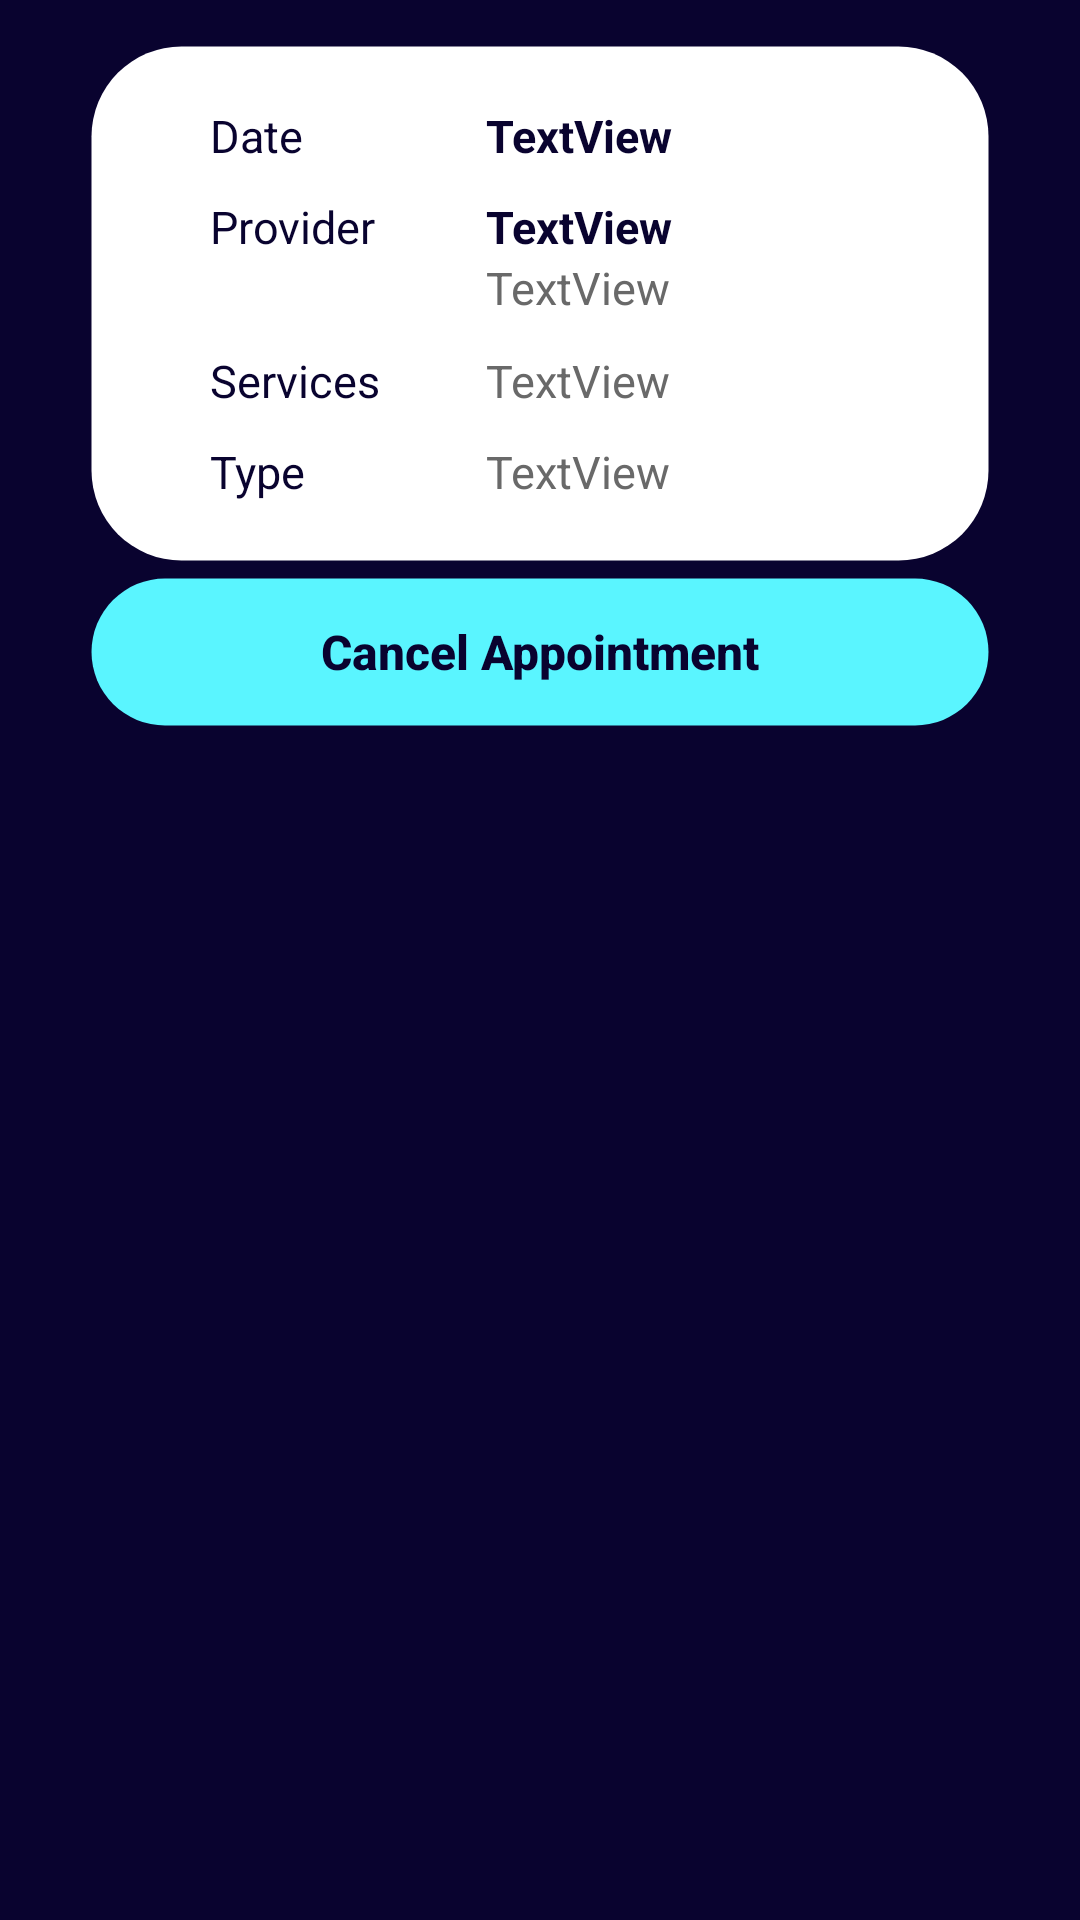

Reconstruct the res/layout file that produces this screen, plus the resources it refers to.
<!-- AndroidManifest.xml: application theme FixerTheme -->
<!-- res/layout/recyclerview_viewappointments_customer.xml -->
<LinearLayout xmlns:android="http://schemas.android.com/apk/res/android"
    xmlns:app="http://schemas.android.com/apk/res-auto"
    xmlns:tools="http://schemas.android.com/tools"
    android:layout_width="match_parent"
    android:layout_height="wrap_content"
    android:orientation="vertical"
    >

    <LinearLayout
        android:layout_width="300dp"
        android:layout_height="wrap_content"
        android:layout_gravity="center|top"
        android:layout_marginTop="15dp"
        android:background="@drawable/rounded_background"
        android:orientation="horizontal"
        android:paddingLeft="40dp"
        android:paddingTop="20dp"
        android:paddingRight="20dp"
        android:paddingBottom="20dp">

        <LinearLayout
            android:id="@+id/linearLayoutTitle"
            android:layout_width="match_parent"
            android:layout_height="match_parent"
            android:layout_weight="0"
            android:orientation="vertical">

            <LinearLayout
                android:layout_width="match_parent"
                android:layout_height="wrap_content"
                android:orientation="horizontal">

                <TextView
                    android:id="@+id/textView4"
                    android:layout_width="92dp"
                    android:layout_height="wrap_content"
                    android:layout_marginBottom="10dp"

                    android:text="@string/strDate"
                    android:textColor="@color/fixer_dark_blue"
                    android:textSize="15sp" />

                <TextView
                    android:id="@+id/txtDateAp"
                    android:layout_width="match_parent"
                    android:layout_height="wrap_content"
                    android:layout_marginBottom="10dp"

                    android:text="@string/textViewValue"
                    android:textColor="@color/fixer_dark_blue"
                    android:textSize="15sp"
                    android:textStyle="bold" />
            </LinearLayout>

            <LinearLayout
                android:layout_width="match_parent"
                android:layout_height="wrap_content"
                android:orientation="horizontal">

                <TextView
                    android:id="@+id/textView5"
                    android:layout_width="92dp"
                    android:layout_height="wrap_content"
                    android:layout_marginBottom="31dp"

                    android:text="@string/strProvider"
                    android:textColor="@color/fixer_dark_blue"
                    android:textSize="15sp" />

                <LinearLayout
                    android:layout_width="match_parent"
                    android:layout_height="wrap_content"
                    android:orientation="vertical">

                    <TextView
                        android:id="@+id/txtProviderAp"
                        android:layout_width="match_parent"
                        android:layout_height="wrap_content"

                        android:text="@string/textViewValue"
                        android:textColor="@color/fixer_dark_blue"
                        android:textSize="15sp"
                        android:textStyle="bold" />

                    <TextView
                        android:id="@+id/txtProviderDtlAp"
                        android:layout_width="match_parent"
                        android:layout_height="wrap_content"
                        android:layout_marginBottom="10dp"

                        android:text="@string/textViewValue"
                        android:textColor="@color/fixer_gray"
                        android:textSize="15sp" />
                </LinearLayout>
            </LinearLayout>

            <LinearLayout
                android:layout_width="match_parent"
                android:layout_height="wrap_content"
                android:orientation="horizontal">

                <TextView
                    android:id="@+id/textView6"
                    android:layout_width="92dp"
                    android:layout_height="wrap_content"
                    android:layout_marginBottom="10dp"

                    android:text="@string/strServices"
                    android:textColor="@color/fixer_dark_blue"
                    android:textSize="15sp" />

                <TextView
                    android:id="@+id/txtServicesAp"
                    android:layout_width="match_parent"
                    android:layout_height="wrap_content"
                    android:layout_marginBottom="10dp"

                    android:text="@string/textViewValue"
                    android:textColor="@color/fixer_gray"
                    android:textSize="15sp" />
            </LinearLayout>

            <LinearLayout
                android:layout_width="match_parent"
                android:layout_height="wrap_content"
                android:orientation="horizontal">

                <TextView
                    android:id="@+id/textView"
                    android:layout_width="92dp"
                    android:layout_height="wrap_content"
                    android:layout_marginBottom="0dp"

                    android:text="@string/strType"
                    android:textColor="@color/fixer_dark_blue"
                    android:textSize="15sp" />

                <TextView
                    android:id="@+id/txtType"
                    android:layout_width="match_parent"
                    android:layout_height="wrap_content"
                    android:layout_marginBottom="0dp"

                    android:text="@string/textViewValue"
                    android:textColor="@color/fixer_gray"
                    android:textSize="15sp" />
            </LinearLayout>

        </LinearLayout>

    </LinearLayout>
    <Button
        android:id="@+id/btnCancelAp"
        android:layout_width="300dp"
        android:layout_height="50dp"
        android:layout_gravity="center_horizontal"
        android:layout_marginTop="5dp"
        android:layout_marginBottom="5dp"
        android:background="@drawable/button_enabled"

        android:text="@string/btnCancelAppointment"
        android:textAllCaps="false"
        android:textColor="@color/fixer_dark_blue"
        android:textSize="16sp"
        android:textStyle="bold" />
</LinearLayout>
<!-- resources referenced by this layout -->
<resources>
  <color name="fixer_dark_blue">#FF09032F</color>
  <color name="fixer_gray">#FF696969</color>
  <!-- drawable button_enabled (drawable) -->
  <?xml version="1.0" encoding="utf-8"?>
  <shape xmlns:android="http://schemas.android.com/apk/res/android"
      android:shape="rectangle">
  
      
      <solid android:color="@color/fixer_cyan" />
  
      
      <stroke android:width="1dp" android:color="#00000000" />
  
      
      <corners android:radius="30dp" />
  
  </shape>
  <!-- drawable rounded_background (drawable) -->
  <shape xmlns:android="http://schemas.android.com/apk/res/android"
      android:shape="rectangle">
      <solid android:color="#FFFFFF" />
      <corners android:radius="30dp" />
      <stroke android:width="1dp" android:color="#00000000" />
  </shape>
  <string name="btnCancelAppointment">Cancel Appointment</string>
  <string name="strDate">Date</string>
  <string name="strProvider">Provider</string>
  <string name="strServices">Services</string>
  <string name="strType">Type</string>
  <string name="textViewValue">TextView</string>
  <style name="FixerTheme" parent="Theme.AppCompat">
          <item name="colorPrimary">@color/fixer_dark_blue</item>
          <item name="colorPrimaryDark">@color/fixer_dark_blue</item>
          <item name="colorOnPrimary">@color/fixer_white</item>
          <item name="colorAccent">@color/fixer_dark_blue</item>
          <item name="android:windowBackground">@color/fixer_dark_blue</item>
          <item name="android:homeAsUpIndicator">@drawable/arrow_circle_left</item>
      </style>
  <color name="fixer_cyan">#FF5AF5FF</color>
  <color name="fixer_white">#FFFFFFFF</color>
</resources>
